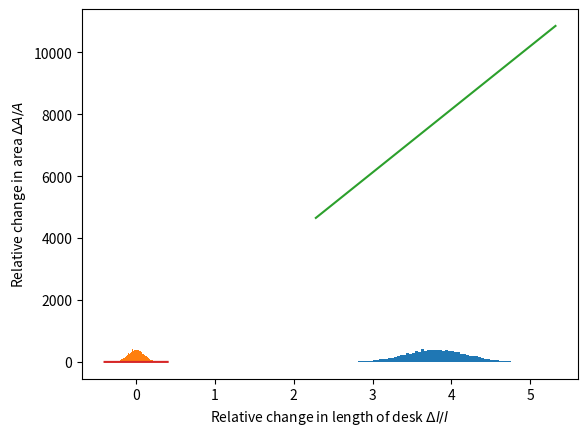
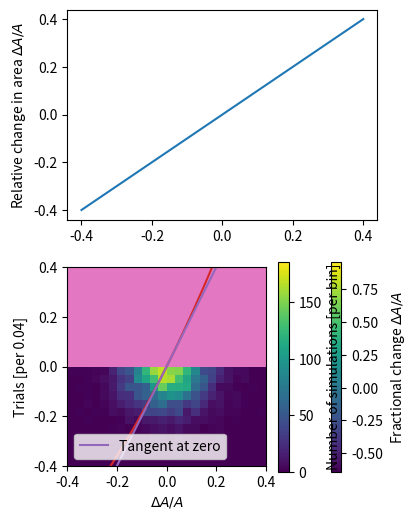

These charts were generated, in order, by the following Python code:
%matplotlib inline
import matplotlib.pyplot as plt
import numpy as np

C_m = 8.
B_m = 2.5
l_m = 3.8
w_m = 5.1
A_m = w_m * l_m * B_m**2 * C_m**2
print('Area of desk: %0.2f cm^2' % A_m)

# let's write a function to do that computation:
def deskArea(w, l, B, C):
    return w * l * B**2 * C**2

# This function will simulate 10000 measurements with drawn from a Normal distribtuion 
# The distribtuion is centered at l_m and has standard deviation of 0.1*l_m
l_sim = np.random.normal(loc=l_m, scale=0.1*l_m, size=10000)

_ = plt.hist(l_sim, bins=np.linspace(0.6*l_m, 1.4*l_m, 81))
_ = plt.xlabel("Length of desk [in books]")
_ = plt.ylabel("Simulated Trials [per bin]")
print("Measurements of desk length: %0.2f +- %0.2f [books]" % (np.mean(l_sim), np.std(l_sim)))

_ = plt.hist((l_sim/l_m)-1, bins=np.linspace(-0.4, 0.4, 81))
_ = plt.xlabel(r'Fractional Change: $\Delta l / l$')
_ = plt.ylabel("Simulated Trials [per bin]")
print("Fractional Change: %0.2f +- %0.2f" % (np.mean((l_sim/l_m)-1), np.std((l_sim/l_m)-1)))

# Let's make a grid of value of l that covers a wide range around the value that we measured.
l_grid = l_m*np.linspace(0.6, 1.4, 81)
# And let's compute the Area of each value of l
A_from_l = deskArea(w_m, l_grid, B_m, C_m)

# Now we plot A version l_grid
_ = plt.plot(l_grid, A_from_l)
_ = plt.ylabel(r'Area of desk [$cm^2$]')
_ = plt.xlabel(r'Length of desk [units of books]')

_ = plt.plot((l_grid/l_m)-1, (A_from_l/A_m)-1)
_ = plt.ylabel(r'Relative change in area $\Delta A / A$')
_ = plt.xlabel(r'Relative change in length of desk $\Delta l / l$')

fig, (axis0, axis1) = plt.subplots(2, 1, figsize=(4,6))
_ = axis0.plot((l_grid/l_m)-1, (A_from_l/A_m)-1)
_ = axis1.hist((l_sim/l_m)-1, bins=(l_grid/l_m)-1)
_ = axis0.set_ylabel(r'Relative change in area $\Delta A / A$')
_ = axis1.set_ylabel("Simulated Trials [per bin]")
_ = axis1.set_xlabel(r'Relative change in length of desk $\Delta l / l$')

# compute the area for the 10000 "simulated" measurements of l
A_sim_1 = deskArea(w_m, l_sim, B_m, C_m)
_ = plt.hist(A_sim_1, bins=81)
_ = plt.xlabel(r'$A [{\rm cm}^2]$')
_ = plt.ylabel(r'Trials [per bin]')
print("Area of desk: %0.2f +- %0.2f" % (np.mean(A_sim_1), np.std(A_sim_1)))

# Here we are going to compute the resulting relative change in A
dA_over_A_sim_1 = (A_sim_1 - A_m)/A_m

_ = plt.hist(dA_over_A_sim_1, bins=np.linspace(-0.4, 0.4, 81))
_ = plt.xlabel(r'$\Delta A / A$')
_ = plt.ylabel(r'Trials [per 0.02]')
print("Fractional Change: %0.2f +- %0.2f" % (np.mean(dA_over_A_sim_1), np.std(dA_over_A_sim_1)))

C_grid = C_m*np.linspace(0.6, 1.4, 81)
C_sim = np.random.normal(loc=C_m, scale=0.1*C_m, size=10000)
A_from_C = deskArea(w_m, l_m, B_m, C_m*np.linspace(0.6, 1.4, 81))

_ = plt.plot((C_m*np.linspace(0.6, 1.4, 81)/C_m)-1, (A_from_C/A_m)-1)
_ = plt.ylabel(r'Relative area of desk $\Delta A / A$')
_ = plt.xlabel(r'Relative change in length of card $\Delta C / C$')
_ = plt.plot(np.linspace(-0.2,0.2,11), 2*np.linspace(-0.2,0.2,11), label="Tangent at zero")
_ = plt.legend()

A_sim_2 = deskArea(w_m, l_m, B_m, C_sim)
dA_over_A_sim_2 = (A_sim_2 - A_m)/A_m

_ = plt.hist(dA_over_A_sim_2, bins=np.linspace(-0.8, 0.8, 81))
_ = plt.xlabel(r'$\Delta A / A$')
_ = plt.ylabel(r'Trials [per 0.05]')
print("Fractional Change: %0.2f +- %0.2f" % (np.mean(dA_over_A_sim_2), np.std(dA_over_A_sim_2)))

relValue = (deskArea(w_m*np.linspace(0.6, 1.4, 81),
                     np.expand_dims(l_m*np.linspace(0.6, 1.4, 81), -1), B_m, C_m)/A_m ) - 1.
_ = plt.imshow(relValue, origin='lower', extent=(-0.4, 0.4, -0.4, 0.4)) 
_ = plt.colorbar(label=r'Fractional change $\Delta A / A$')
_ = plt.xlabel(r'Fractional change $\Delta w / w$')
_ = plt.ylabel(r'Fractional change $\Delta l / l$')

# We already have l_sim, so we just need w_sim
w_sim = np.random.normal(loc=w_m, scale=0.1*w_m, size=10000)

_ = plt.hist2d((w_sim/w_m)-1, (l_sim/l_m)-1., bins=np.linspace(-0.4,0.4,25))
_ = plt.xlabel(r'Fractional change $\Delta w / w$')
_ = plt.ylabel(r'Fractional change $\Delta l / l$')
_ = plt.colorbar(label=r'Number of simulations [per bin]')

A_sim_3 = deskArea(w_sim, l_sim, B_m, C_m)
dA_over_A_sim_3 = (A_sim_3 - A_m)/A_m

_ = plt.hist(dA_over_A_sim_3, bins=np.linspace(-0.8, 0.8, 81))
_ = plt.xlabel(r'$\Delta A / A$')
_ = plt.ylabel(r'Trials [per 0.04]')
print("Fractional Change: %0.2f +- %0.2f" % (np.mean(dA_over_A_sim_3), np.std(dA_over_A_sim_3)))

